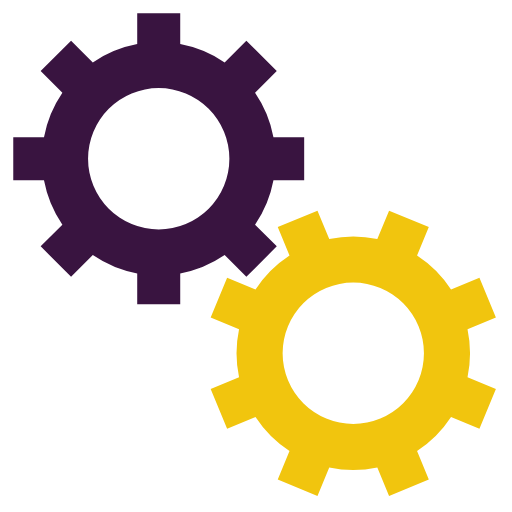
t = 0.00 s
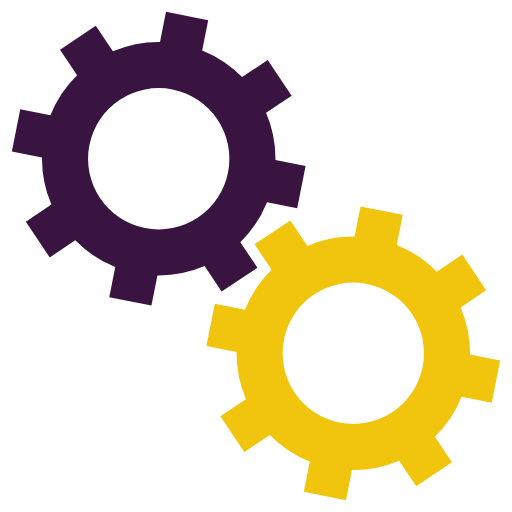
t = 0.05 s
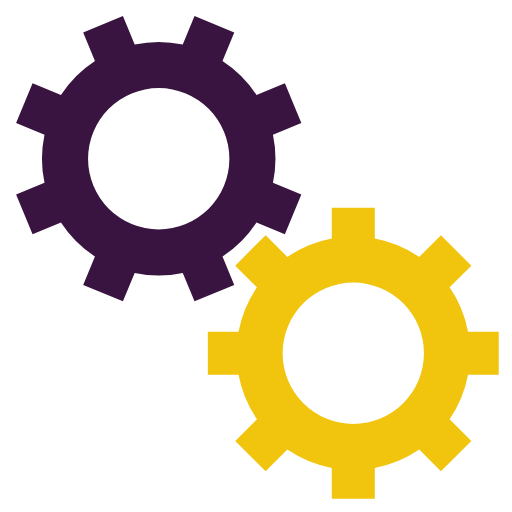
t = 0.10 s
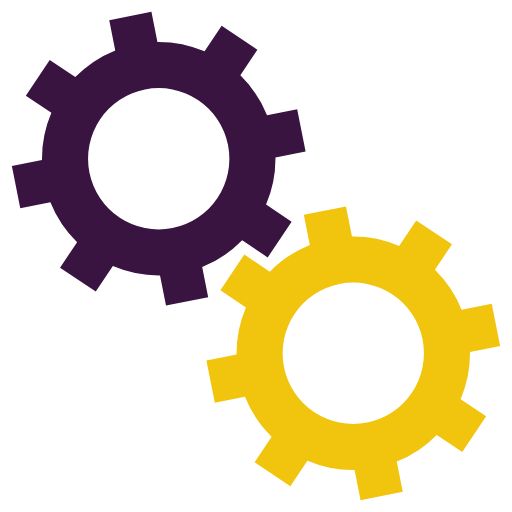
t = 0.15 s

The animated SVG that drew these frames (rendered in a browser with its animation timeline set to each time). Animation: 2 SMIL elements (animateTransform=2); one cycle of 0.20 s, repeats indefinitely.

<svg xmlns="http://www.w3.org/2000/svg" xmlns:xlink="http://www.w3.org/1999/xlink" style="margin:auto;background:#fff;display:block;" width="100px" height="100px" viewBox="0 0 100 100" preserveAspectRatio="xMidYMid">
 <g transform="translate(50 50)">  <g transform="translate(-19 -19) scale(0.6)"> <g>
<animateTransform attributeName="transform" type="rotate" values="0;45" keyTimes="0;1" dur="0.2s" begin="0s" repeatCount="indefinite"></animateTransform><path d="M31.359972760794346 21.46047782418268 L38.431040572659825 28.531545636048154 L28.531545636048154 38.431040572659825 L21.46047782418268 31.359972760794346 A38 38 0 0 1 7.0000000000000036 37.3496987939662 L7.0000000000000036 37.3496987939662 L7.000000000000004 47.3496987939662 L-6.999999999999999 47.3496987939662 L-7 37.3496987939662 A38 38 0 0 1 -21.46047782418268 31.35997276079435 L-21.46047782418268 31.35997276079435 L-28.531545636048154 38.431040572659825 L-38.43104057265982 28.531545636048158 L-31.359972760794346 21.460477824182682 A38 38 0 0 1 -37.3496987939662 7.000000000000007 L-37.3496987939662 7.000000000000007 L-47.3496987939662 7.000000000000008 L-47.3496987939662 -6.9999999999999964 L-37.3496987939662 -6.999999999999997 A38 38 0 0 1 -31.35997276079435 -21.460477824182675 L-31.35997276079435 -21.460477824182675 L-38.431040572659825 -28.531545636048147 L-28.53154563604818 -38.4310405726598 L-21.4604778241827 -31.35997276079433 A38 38 0 0 1 -6.999999999999992 -37.3496987939662 L-6.999999999999992 -37.3496987939662 L-6.999999999999994 -47.3496987939662 L6.999999999999977 -47.3496987939662 L6.999999999999979 -37.3496987939662 A38 38 0 0 1 21.460477824182686 -31.359972760794342 L21.460477824182686 -31.359972760794342 L28.531545636048158 -38.43104057265982 L38.4310405726598 -28.53154563604818 L31.35997276079433 -21.4604778241827 A38 38 0 0 1 37.3496987939662 -6.999999999999995 L37.3496987939662 -6.999999999999995 L47.3496987939662 -6.999999999999997 L47.349698793966205 6.999999999999973 L37.349698793966205 6.999999999999976 A38 38 0 0 1 31.359972760794346 21.460477824182686 M0 -23A23 23 0 1 0 0 23 A23 23 0 1 0 0 -23" fill="#391440"></path></g></g> <g transform="translate(19 19) scale(0.6)"> <g>
<animateTransform attributeName="transform" type="rotate" values="45;0" keyTimes="0;1" dur="0.2s" begin="-0.1s" repeatCount="indefinite"></animateTransform><path d="M-31.35997276079435 -21.460477824182675 L-38.431040572659825 -28.531545636048147 L-28.53154563604818 -38.4310405726598 L-21.4604778241827 -31.35997276079433 A38 38 0 0 1 -6.999999999999992 -37.3496987939662 L-6.999999999999992 -37.3496987939662 L-6.999999999999994 -47.3496987939662 L6.999999999999977 -47.3496987939662 L6.999999999999979 -37.3496987939662 A38 38 0 0 1 21.460477824182686 -31.359972760794342 L21.460477824182686 -31.359972760794342 L28.531545636048158 -38.43104057265982 L38.4310405726598 -28.53154563604818 L31.35997276079433 -21.4604778241827 A38 38 0 0 1 37.3496987939662 -6.999999999999995 L37.3496987939662 -6.999999999999995 L47.3496987939662 -6.999999999999997 L47.349698793966205 6.999999999999973 L37.349698793966205 6.999999999999976 A38 38 0 0 1 31.359972760794346 21.460477824182686 L31.359972760794346 21.460477824182686 L38.431040572659825 28.531545636048158 L28.53154563604818 38.4310405726598 L21.460477824182703 31.35997276079433 A38 38 0 0 1 6.9999999999999964 37.3496987939662 L6.9999999999999964 37.3496987939662 L6.999999999999995 47.3496987939662 L-7.000000000000009 47.3496987939662 L-7.000000000000007 37.3496987939662 A38 38 0 0 1 -21.46047782418263 31.359972760794385 L-21.46047782418263 31.359972760794385 L-28.531545636048097 38.43104057265987 L-38.431040572659796 28.531545636048186 L-31.35997276079433 21.460477824182703 A38 38 0 0 1 -37.34969879396619 7.000000000000032 L-37.34969879396619 7.000000000000032 L-47.34969879396619 7.0000000000000355 L-47.3496987939662 -7.000000000000002 L-37.3496987939662 -7.000000000000005 A38 38 0 0 1 -31.359972760794346 -21.46047782418268 M0 -23A23 23 0 1 0 0 23 A23 23 0 1 0 0 -23" fill="#f1c50e"></path></g></g></g>
</svg>
